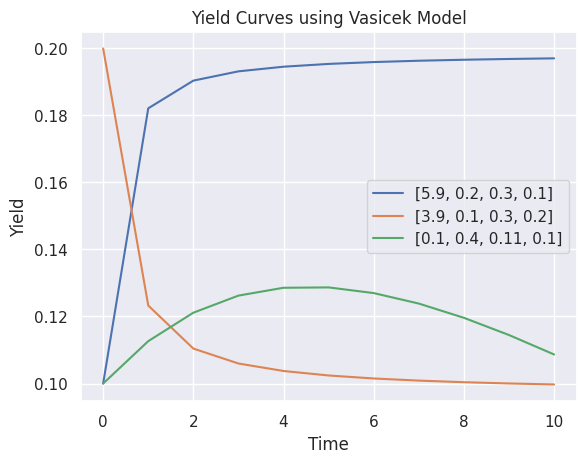
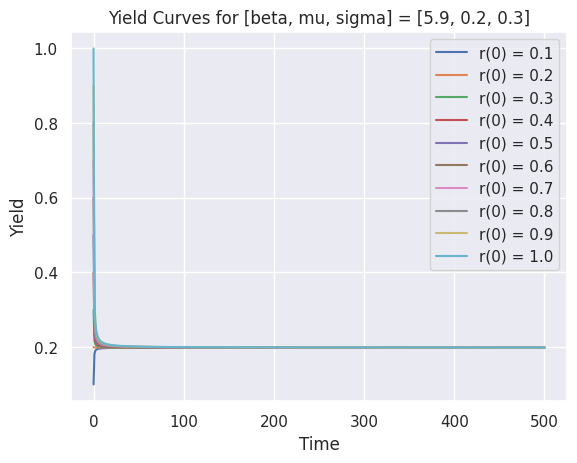
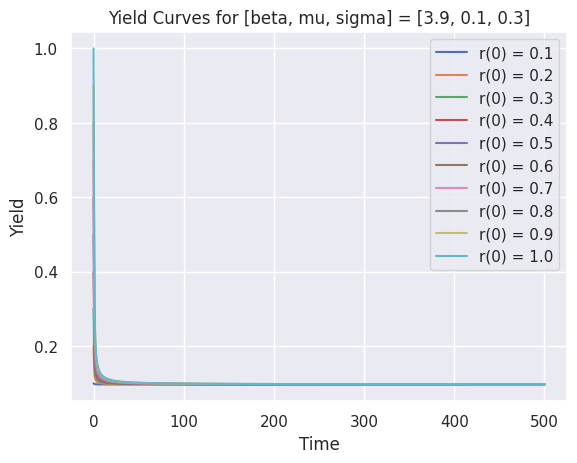
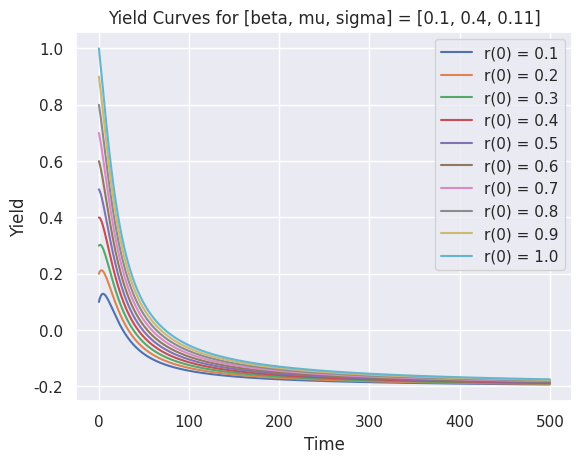

These charts were generated, in order, by the following Python code:
import numpy as np
import matplotlib.pyplot as plt
import seaborn as sns
sns.set(style='darkgrid')


def yield_calculator(beta, mu, sigma, r0, T):
    if T == 0:
        return r0
    a = beta
    b = beta * mu
    B = (1 / a) * (1 - np.exp(-a * T))
    A = (B - T) * (a * b - (sigma * sigma / 2)) / (a**2) - ((sigma**2) * (B**2)) / (4 * a)
    price = np.exp(A - B * r0)
    yield_ = -np.log(price) / T
    return yield_


def yield_to_maturity_single_r0(parameters):
    N = 10
    time_to_maturity = np.linspace(0, N, N + 1)
    fig, ax = plt.subplots()
    for para in parameters:
        yield_ = np.zeros(N + 1)
        for i in range(N + 1):
            yield_[i] = yield_calculator(para[0], para[1], para[2], para[3], time_to_maturity[i])
        ax.plot(time_to_maturity, yield_, label=f'[{para[0]}, {para[1]}, {para[2]}, {para[3]}]')
        ax.set_xlabel('Time')
        ax.set_ylabel('Yield')
        ax.set_title('Yield Curves using Vasicek Model')
    ax.legend()
    plt.show()


def yield_to_maturity_10_r0(parameters):
    N = 500
    time_to_maturity = np.linspace(0, N, N + 1)
    for para in parameters:
        fig, ax = plt.subplots()
        r0 = np.linspace(0.1, 1, 10)
        for r in r0:
            yield_ = np.zeros(N + 1)
            for i in range(N + 1):
                yield_[i] = yield_calculator(para[0], para[1], para[2], r, time_to_maturity[i])
            ax.plot(time_to_maturity, yield_, label=f'r(0) = {round(r*10)/10}')
        ax.set_xlabel('Time')
        ax.set_ylabel('Yield')
        ax.set_title(f'Yield Curves for [beta, mu, sigma] = [{para[0]}, {para[1]}, {para[2]}]')
        ax.legend()
        plt.show()


para1 = (5.9, 0.2, 0.3, 0.1)
para2 = (3.9, 0.1, 0.3, 0.2)
para3 = (0.1, 0.4, 0.11, 0.1)
parameters = [para1, para2, para3]
yield_to_maturity_single_r0(parameters)
yield_to_maturity_10_r0(parameters)
